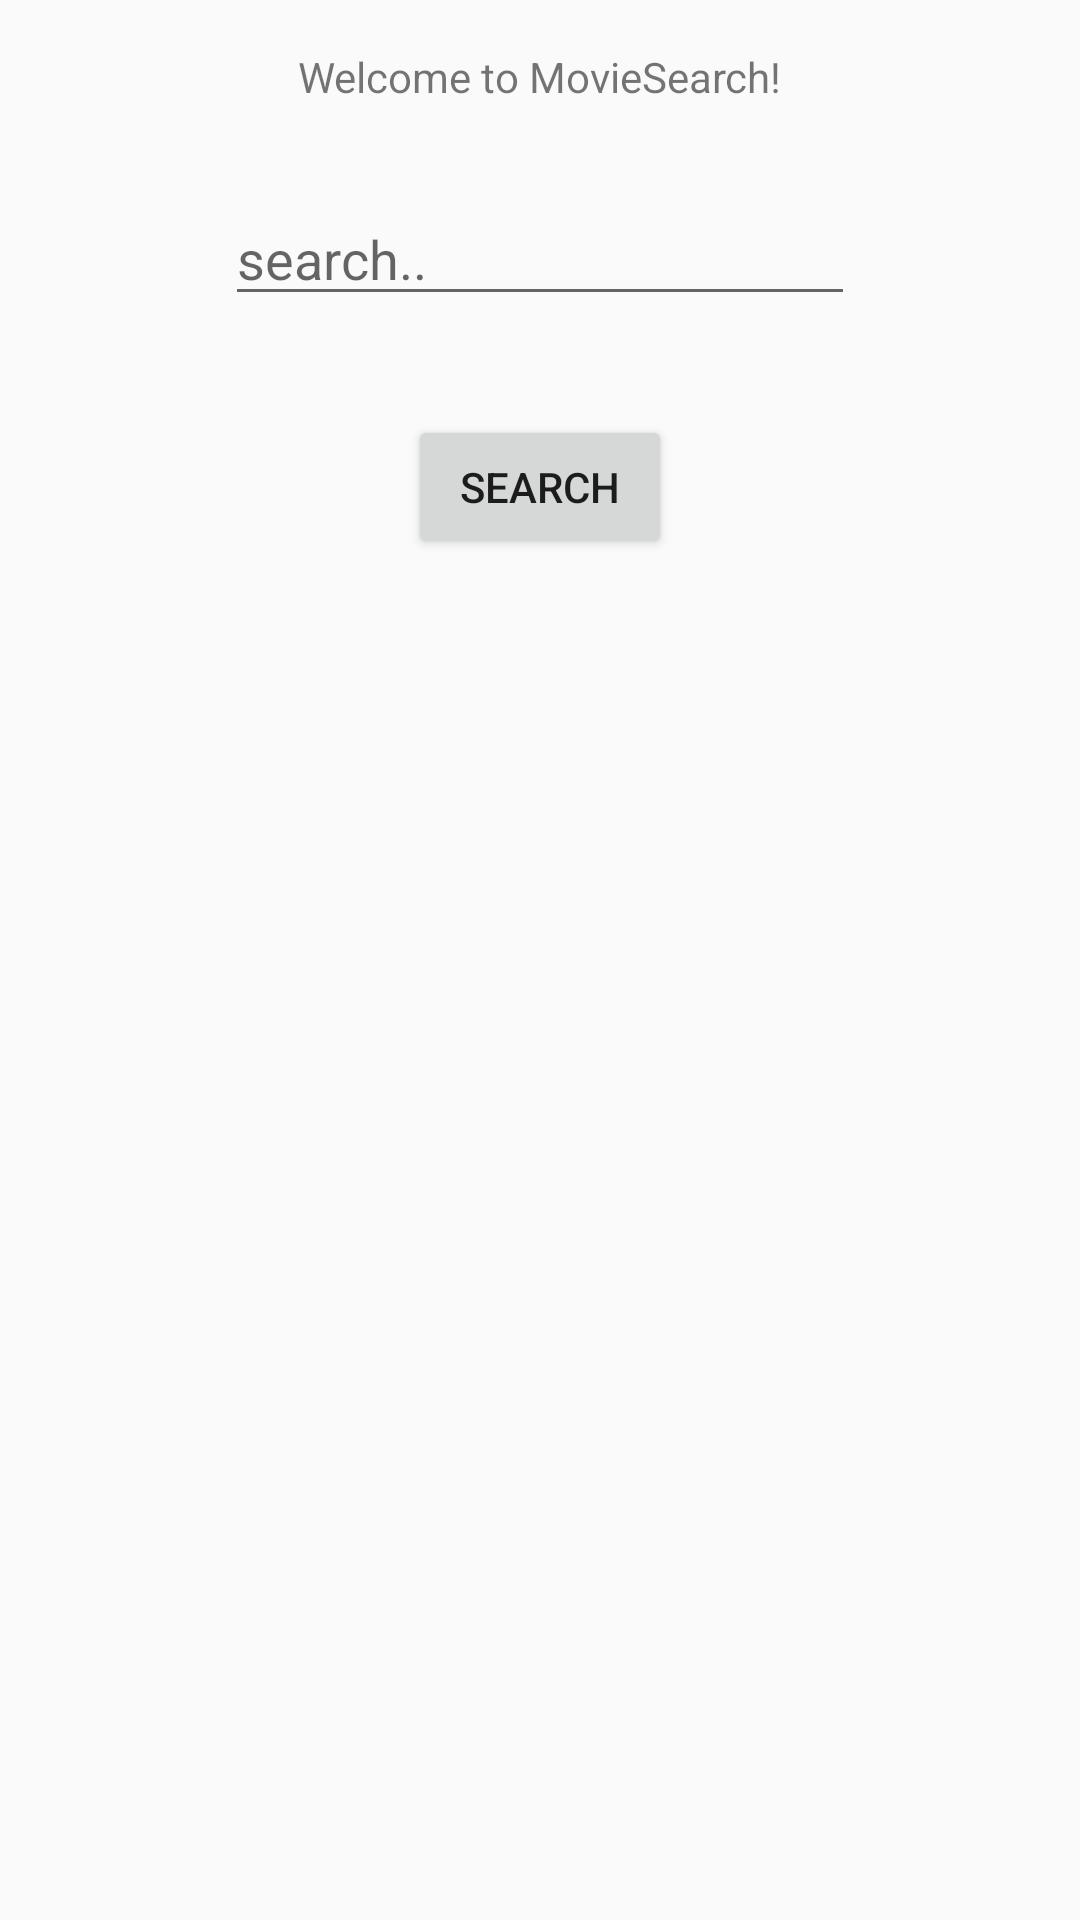

Layout XML and referenced resources for this Android screen:
<!-- AndroidManifest.xml: activity theme Theme.AppCompat.Light -->
<!-- res/layout/activity_main.xml -->
<RelativeLayout xmlns:android="http://schemas.android.com/apk/res/android"
    xmlns:tools="http://schemas.android.com/tools"
    android:layout_width="match_parent"
    android:layout_height="match_parent"
    android:paddingBottom="@dimen/activity_vertical_margin"
    android:paddingLeft="@dimen/activity_horizontal_margin"
    android:paddingRight="@dimen/activity_horizontal_margin"
    android:paddingTop="@dimen/activity_vertical_margin"
    tools:context=".MainActivity" >

    <TextView
        android:id="@+id/movie_textview"
        android:layout_width="wrap_content"
        android:layout_height="wrap_content"
        android:layout_alignParentTop="true"
        android:layout_centerHorizontal="true"
        android:layout_marginTop="16dp"
        android:text="@string/enter_a_movie_to_search" />

    <EditText
        android:id="@+id/movie_edittext"
        android:layout_width="wrap_content"
        android:layout_height="wrap_content"
        android:layout_below="@+id/movie_textview"
        android:layout_centerHorizontal="true"
        android:layout_marginTop="29dp"
        android:ems="10"
        android:hint="@string/enter_movie" />

    <TextView
        android:id="@+id/json_null"
        android:layout_width="wrap_content"
        android:layout_height="wrap_content"
        android:layout_below="@+id/movie_edittext"
        android:layout_centerHorizontal="true"
        android:layout_marginTop="14dp"
        android:textColor="@color/red" >
    </TextView>

    <Button
        android:id="@+id/search_button"
        android:layout_width="wrap_content"
        android:layout_height="wrap_content"
        android:layout_below="@+id/json_null"
        android:layout_centerHorizontal="true"
        android:text="@string/search_movie" />

</RelativeLayout>
<!-- resources referenced by this layout -->
<resources>
  <color name="red">#f7596a</color>
  <string name="enter_a_movie_to_search">Welcome to MovieSearch!</string>
  <string name="enter_movie">search..</string>
  <string name="search_movie">Search</string>
</resources>
